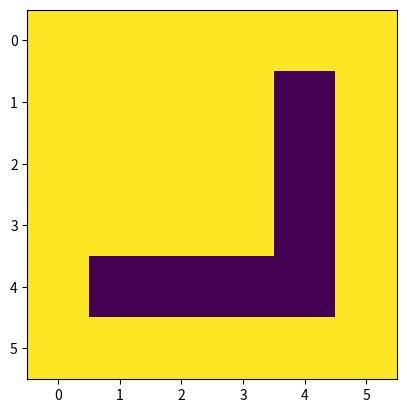

Recreate this plot in Python.
import numpy
import matplotlib.pyplot as plt
import matplotlib.animation as animation


fig, ax = plt.subplots()  # initialising plot

maze = [[10, 10, 10, 10, 10, 10],
        [10, 10, 10, 10, -1, 10],
        [10, 10, 10, 10, -1, 10],
        [10, 10, 10, 10, -1, 10],
        [10, -1, -1, -1, -1, 10],
        [10, 10, 10, 10, 10, 10]]

display_array = numpy.array(maze)

graph = plt.imshow(display_array)  # add the array to the window


def animate(i):
    pos = (1, 1)
    display_array[pos] = display_array[pos] - 1
    graph.set_data(display_array)
    return fig


ani = animation.FuncAnimation(fig, animate, frames=100, interval=50)
plt.show()
